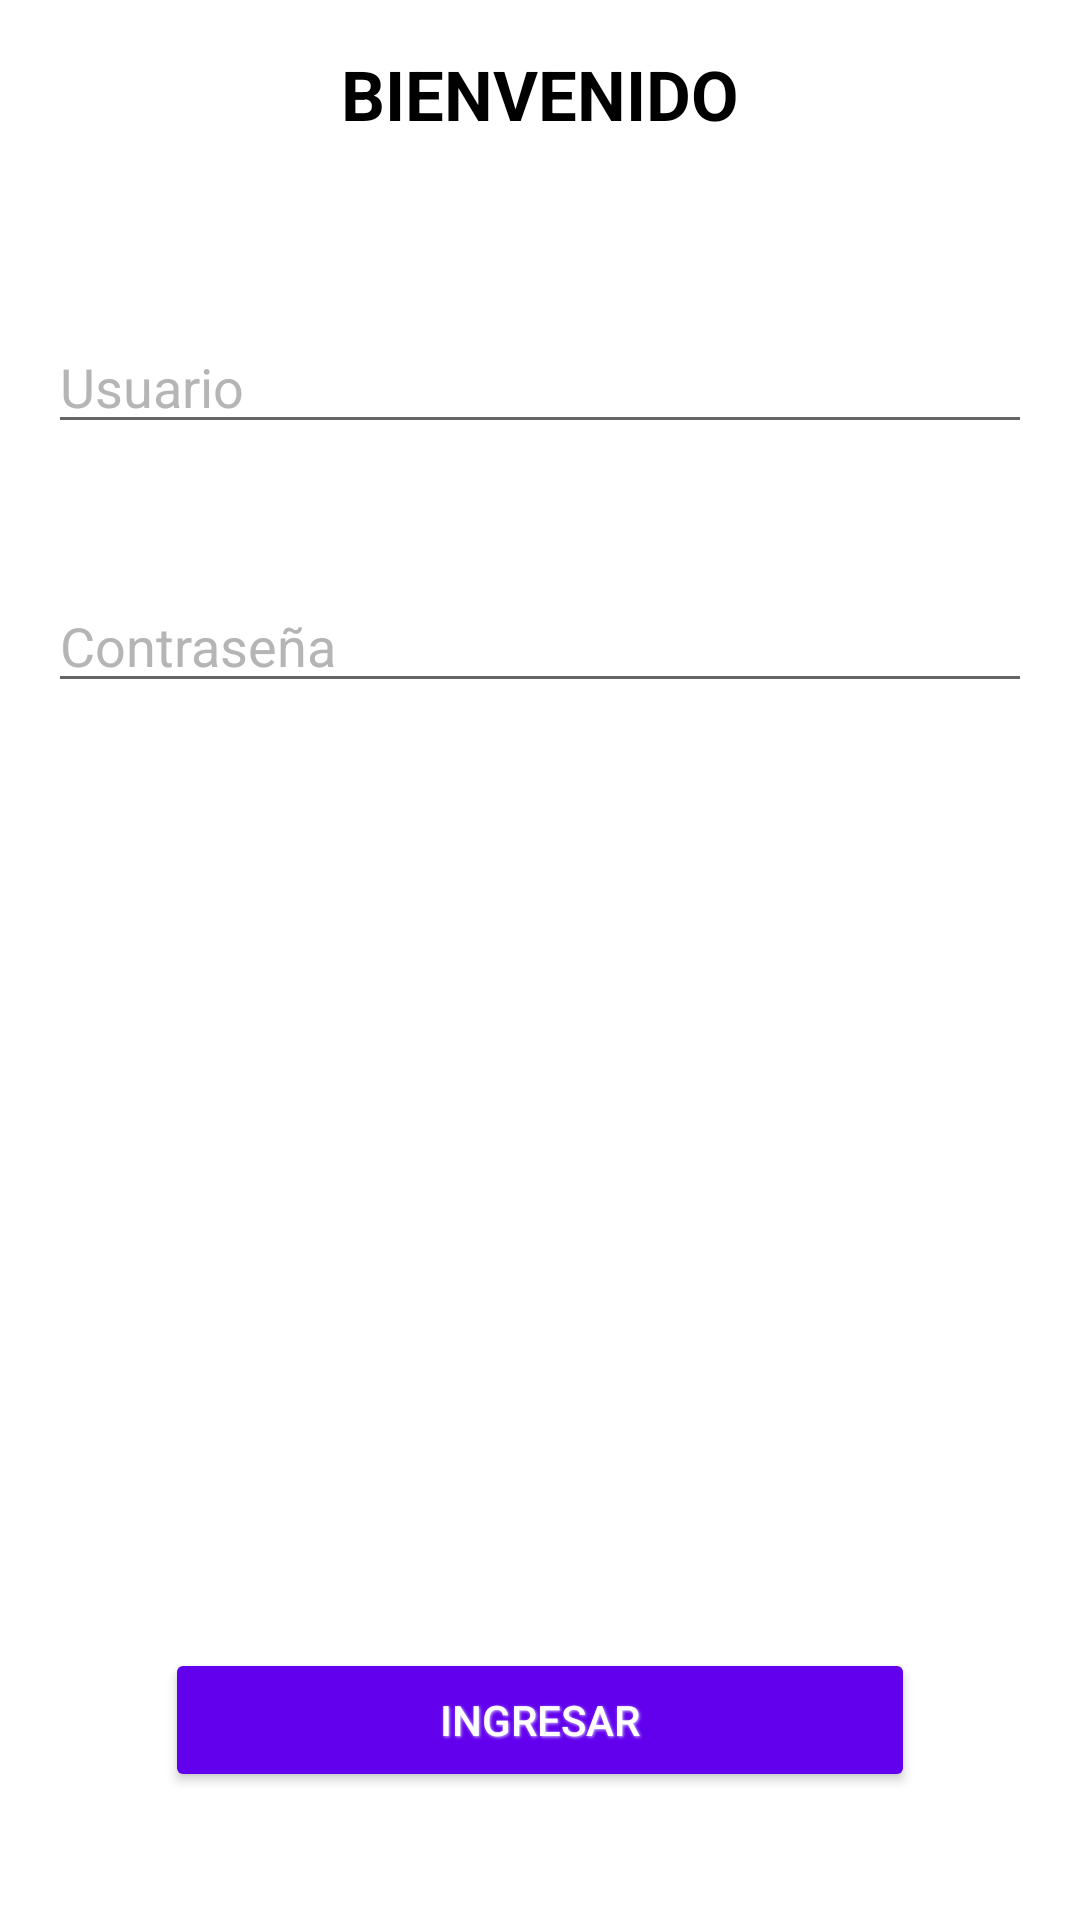

Layout XML and referenced resources for this Android screen:
<!-- AndroidManifest.xml: application theme Theme.EjemploNavigation -->
<!-- res/layout/iniciar_sesion.xml -->
<?xml version="1.0" encoding="utf-8"?>
<LinearLayout
    xmlns:android="http://schemas.android.com/apk/res/android"
    xmlns:tools="http://schemas.android.com/tools"
    android:layout_width="match_parent"
    android:layout_height="match_parent"
    android:paddingBottom="16dp"
    android:paddingLeft="16dp"
    android:paddingRight="16dp"
    android:paddingTop="16dp"
    android:orientation="vertical"
    android:background="@color/white"
    tools:context=".IniciarSesion">

    <TextView
        android:layout_width="wrap_content"
        android:layout_height="wrap_content"
        android:text="BIENVENIDO"
        android:textSize="23sp"
        android:layout_gravity="center"
        android:textStyle="bold"
        android:layout_marginBottom="30dp"
        android:textColor="@color/black" />

    <EditText
        android:id="@+id/txtUsu_Usu"
        android:layout_width="match_parent"
        android:layout_height="wrap_content"
        android:hint="Usuario"
        android:textColorHint="@color/gray"
        android:layout_marginTop="30dp"
        android:layout_marginBottom="15dp"
        android:textColor="@color/black" />

    <EditText
        android:layout_width="match_parent"
        android:layout_height="wrap_content"
        android:hint="Contraseña"
        android:textColorHint="@color/gray"
        android:inputType="textPassword"
        android:layout_marginTop="30dp"
        android:layout_marginBottom="15dp"
        android:textColor="@color/black" />

    <Button
        android:id="@+id/btnIng"
        android:layout_width="250dp"
        android:layout_height="wrap_content"
        android:layout_gravity="center"
        android:text="Ingresar"
        android:layout_marginTop="300dp"
        android:layout_marginBottom="15dp"
        android:textColor="@color/white"
        android:backgroundTint="@color/SecondaryColor"
        android:shadowColor="@color/PrimaryColor"
        android:shadowDx="1"
        android:shadowDy="1"
        android:shadowRadius="2"
        android:onClick="CambioPri_Usu" />

    <Button
        android:id="@+id/btnReg"
        android:layout_width="250dp"
        android:layout_height="wrap_content"
        android:layout_gravity="center"
        android:text="¡Quiero registrarme!"
        android:layout_marginTop="10dp"
        android:layout_marginBottom="15dp"
        android:textColor="@color/white"
        android:backgroundTint="@color/SecondaryColor"
        android:shadowColor="@color/PrimaryColor"
        android:shadowDx="1"
        android:shadowDy="1"
        android:shadowRadius="2"
        android:onClick="CambioReg_Usu" />

</LinearLayout>
<!-- resources referenced by this layout -->
<resources>
  <color name="PrimaryColor">#D1BCFF</color>
  <color name="SecondaryColor">#FF6200EE</color>
  <color name="black">#FF000000</color>
  <color name="gray">#B5B5B5</color>
  <color name="white">#FFFFFFFF</color>
  <style name="Theme.EjemploNavigation" parent="Theme.MaterialComponents.DayNight.DarkActionBar">
          
          <item name="colorPrimary">@color/purple_500</item>
          <item name="colorPrimaryVariant">@color/purple_700</item>
          <item name="colorOnPrimary">@color/white</item>
          
          <item name="colorSecondary">@color/teal_200</item>
          <item name="colorSecondaryVariant">@color/teal_700</item>
          <item name="colorOnSecondary">@color/black</item>
          
          <item name="android:statusBarColor">?attr/colorPrimaryVariant</item>
          
      </style>
  <color name="purple_500">#FF6200EE</color>
  <color name="purple_700">#FF3700B3</color>
  <color name="teal_200">#FF03DAC5</color>
  <color name="teal_700">#FF018786</color>
</resources>
